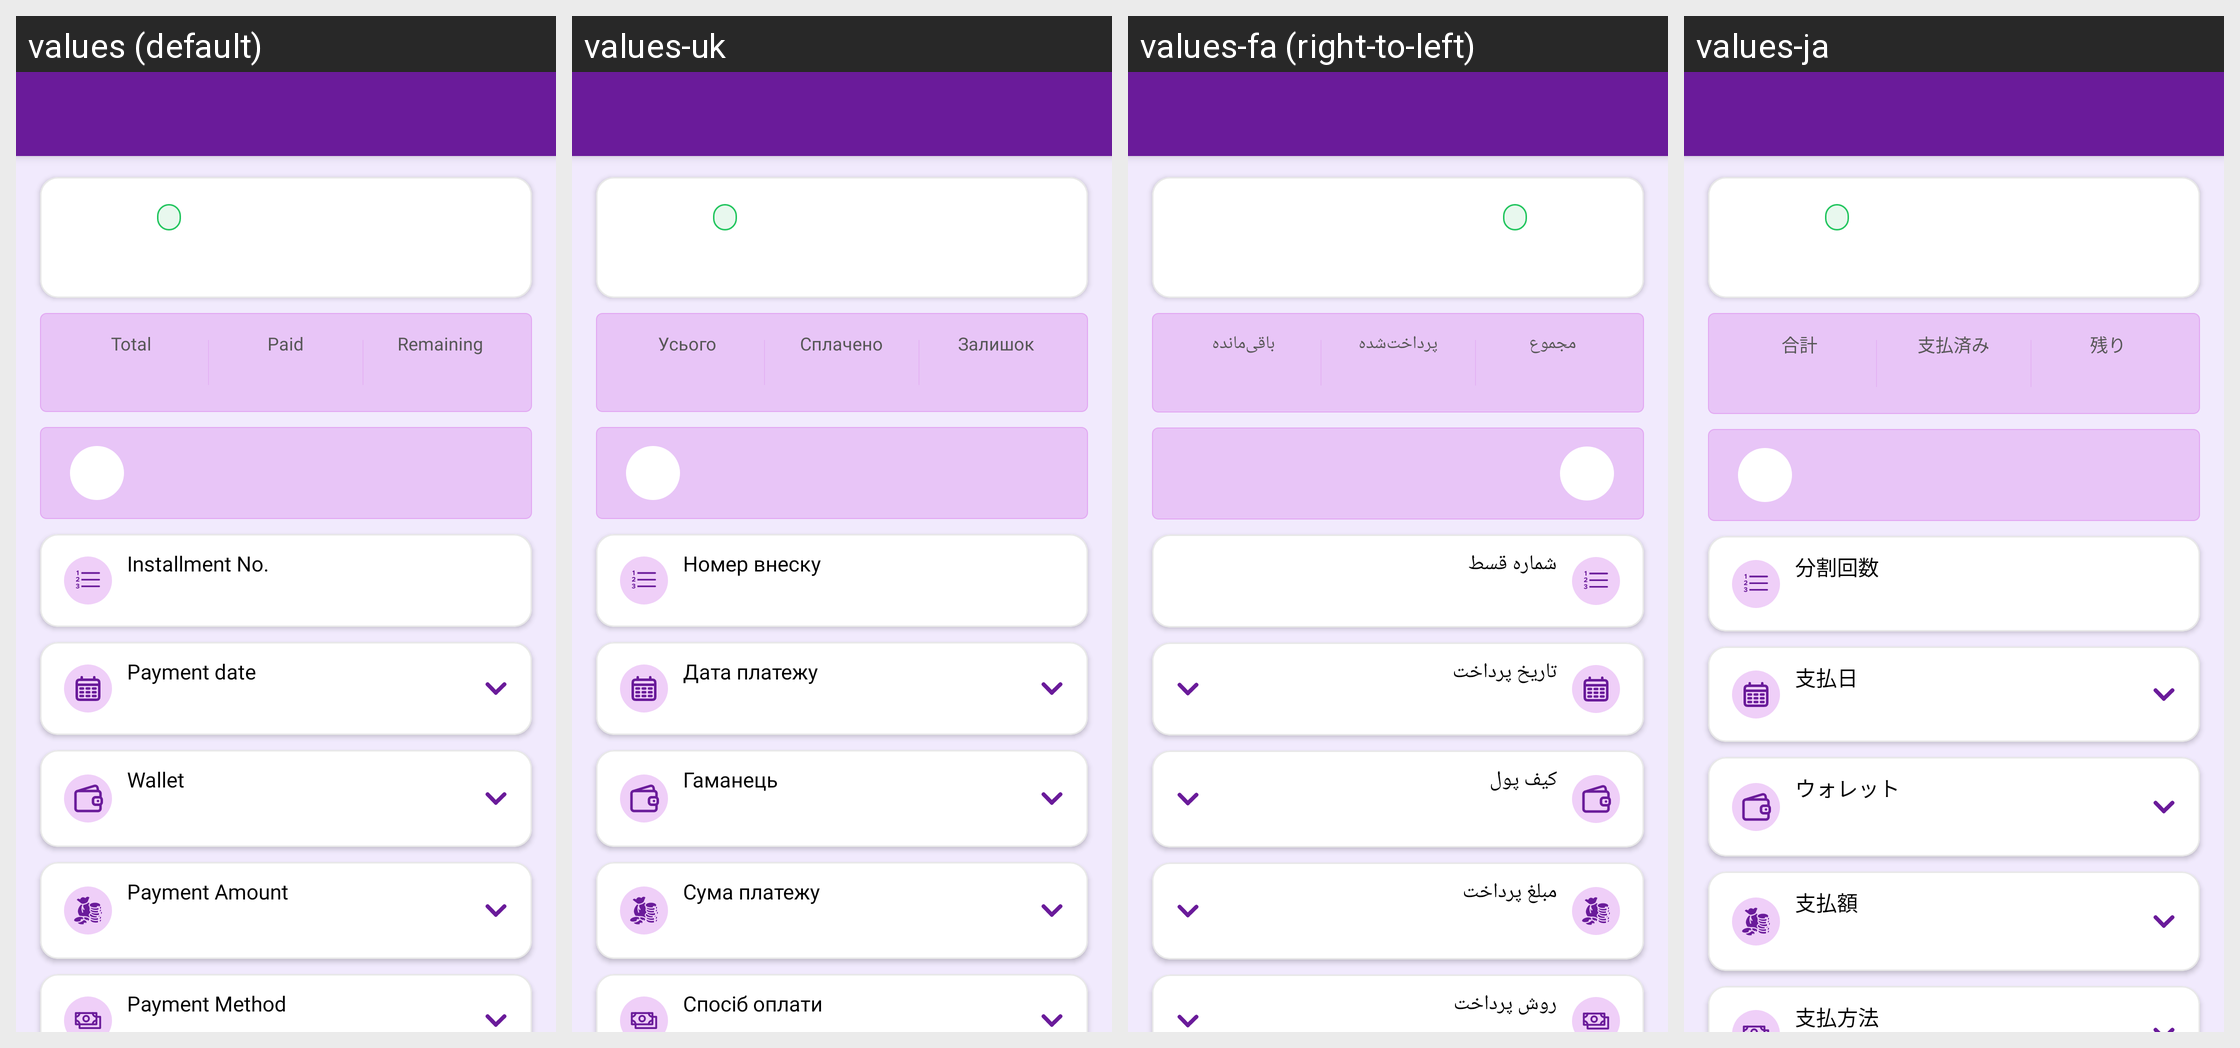

This grid shows one Android layout under several languages. Give, for every string resource on the screen, its name, the default text and each shown locale's text.
Android screen res/layout/activity_debt_loan_record_payment.xml rendered under 4 locales, left to right: values (default), values-uk, values-fa (right-to-left), values-ja. Device: Nexus 5 (rendered at 1080×1920; each locale shown at half size, 540×960, under a caption strip naming it); theme Theme.MoneyTracker.
Other locales in the repository, not shown: values-ar, values-bn, values-cs, values-de, values-el, values-es, values-fr, values-hi, values-in, values-it, values-kn, values-ko, values-ml, values-ms, values-pl, values-pt-rBR, values-ro, values-ru, values-ta-rIN, values-te, values-th, values-tr, values-vi, values-zh-rCN, values-zh-rTW.
Strings drawn on this screen, with the default value and each locale's value (text and hints the layout hard-codes, and strings that could not be matched under every locale, appear in the picture but are not listed):

total
  values: Total
  values-uk: Усього
  values-fa: مجموع
  values-ja: 合計

paid
  values: Paid
  values-uk: Сплачено
  values-fa: پرداخت‌شده
  values-ja: 支払済み

remaining
  values: Remaining
  values-uk: Залишок
  values-fa: باقی‌مانده
  values-ja: 残り

installment_no
  values: Installment No.
  values-uk: Номер внеску
  values-fa: شماره قسط
  values-ja: 分割回数

payment_date
  values: Payment date
  values-uk: Дата платежу
  values-fa: تاریخ پرداخت
  values-ja: 支払日

wallet
  values: Wallet
  values-uk: Гаманець
  values-fa: کیف پول
  values-ja: ウォレット

payment_amount
  values: Payment Amount
  values-uk: Сума платежу
  values-fa: مبلغ پرداخت
  values-ja: 支払額

payment_method
  values: Payment Method
  values-uk: Спосіб оплати
  values-fa: روش پرداخت
  values-ja: 支払方法
